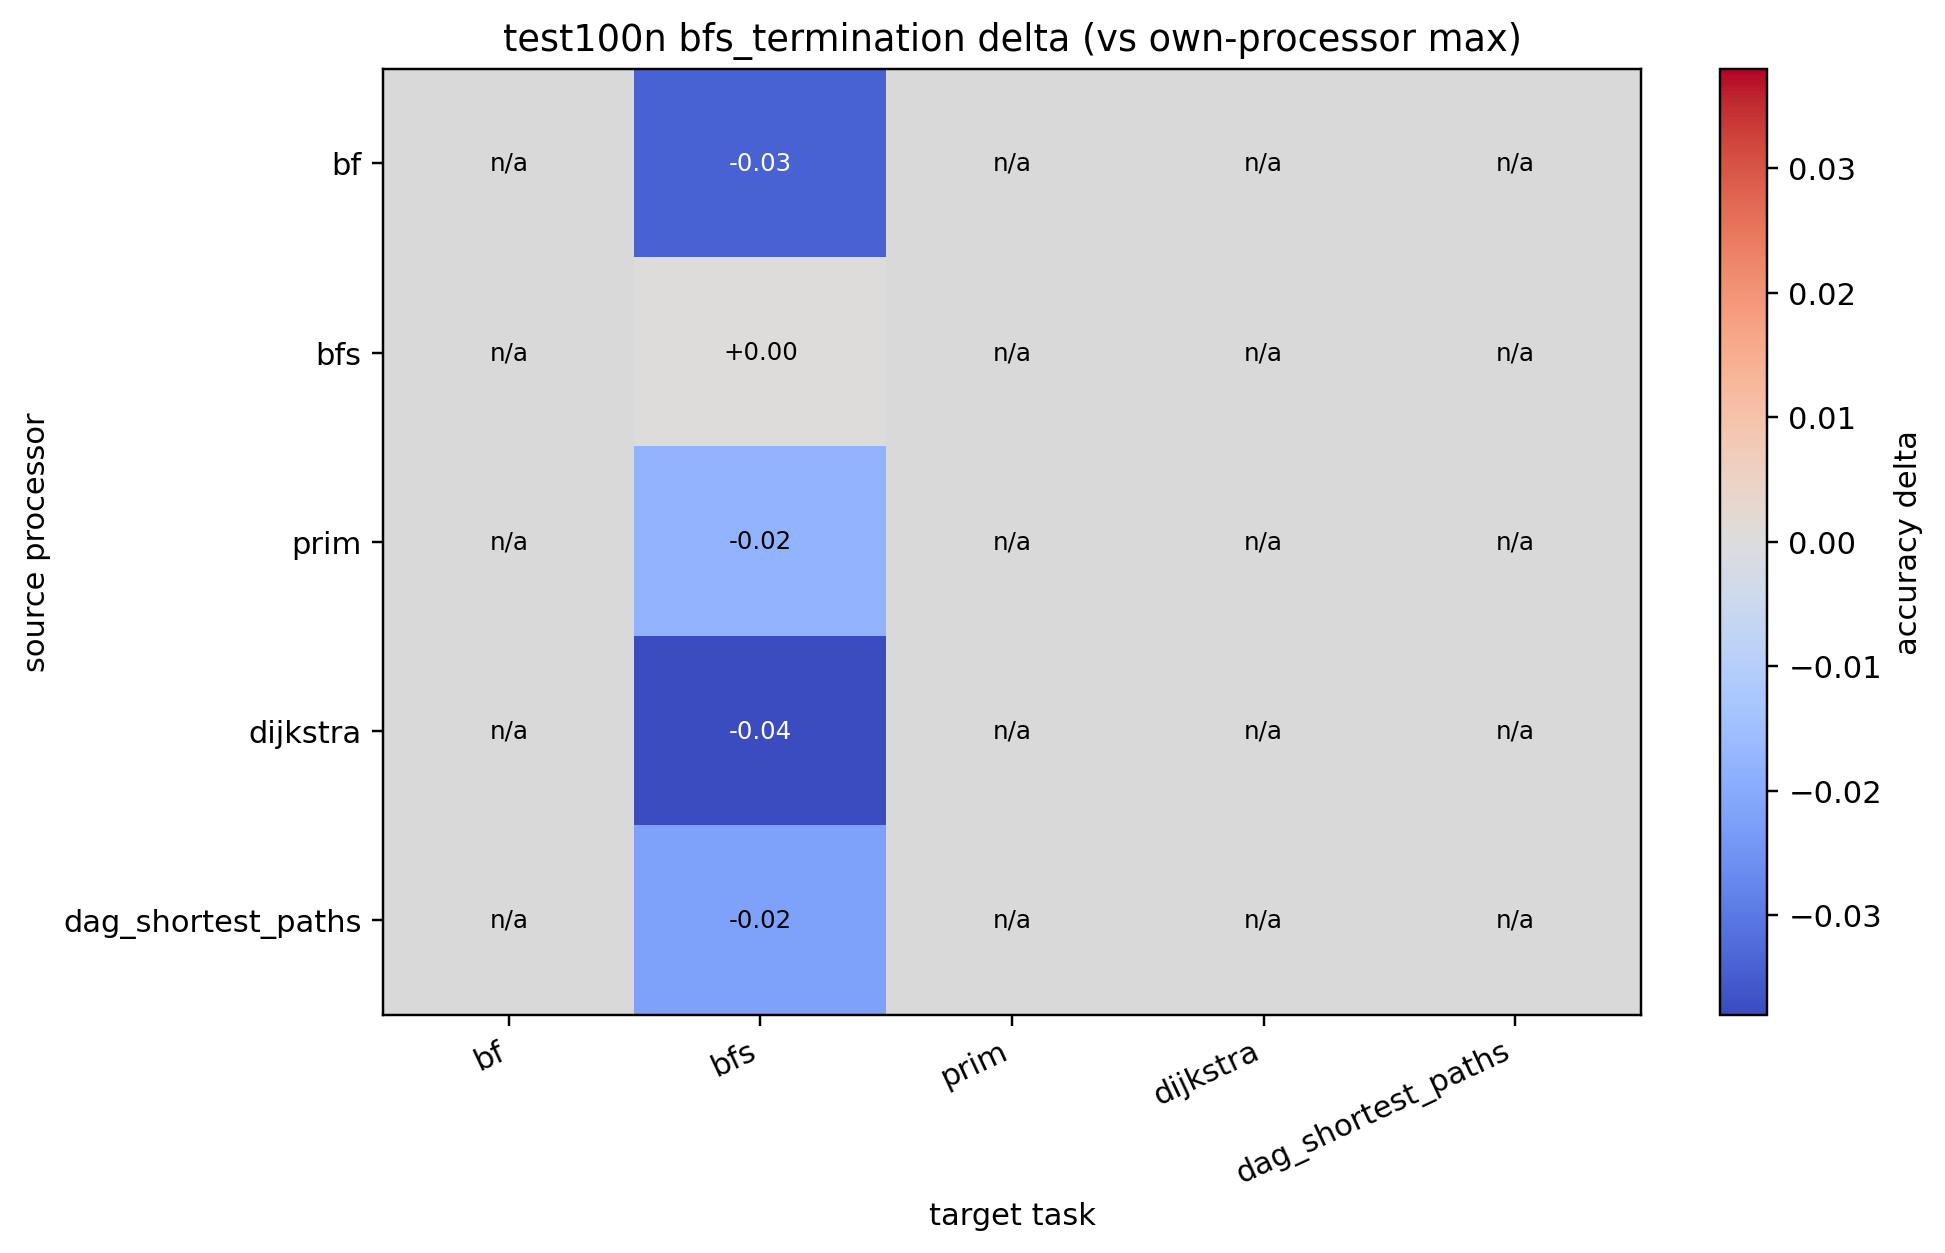

The data file committed next to this chart (first rows):
source, bf, bfs, prim, dijkstra, dag_shortest_paths
bf, , -0.034, , , 
bfs, , 0.000000, , , 
prim, , -0.018, , , 
dijkstra, , -0.038, , , 
dag_shortest_paths, , -0.022, , , 
